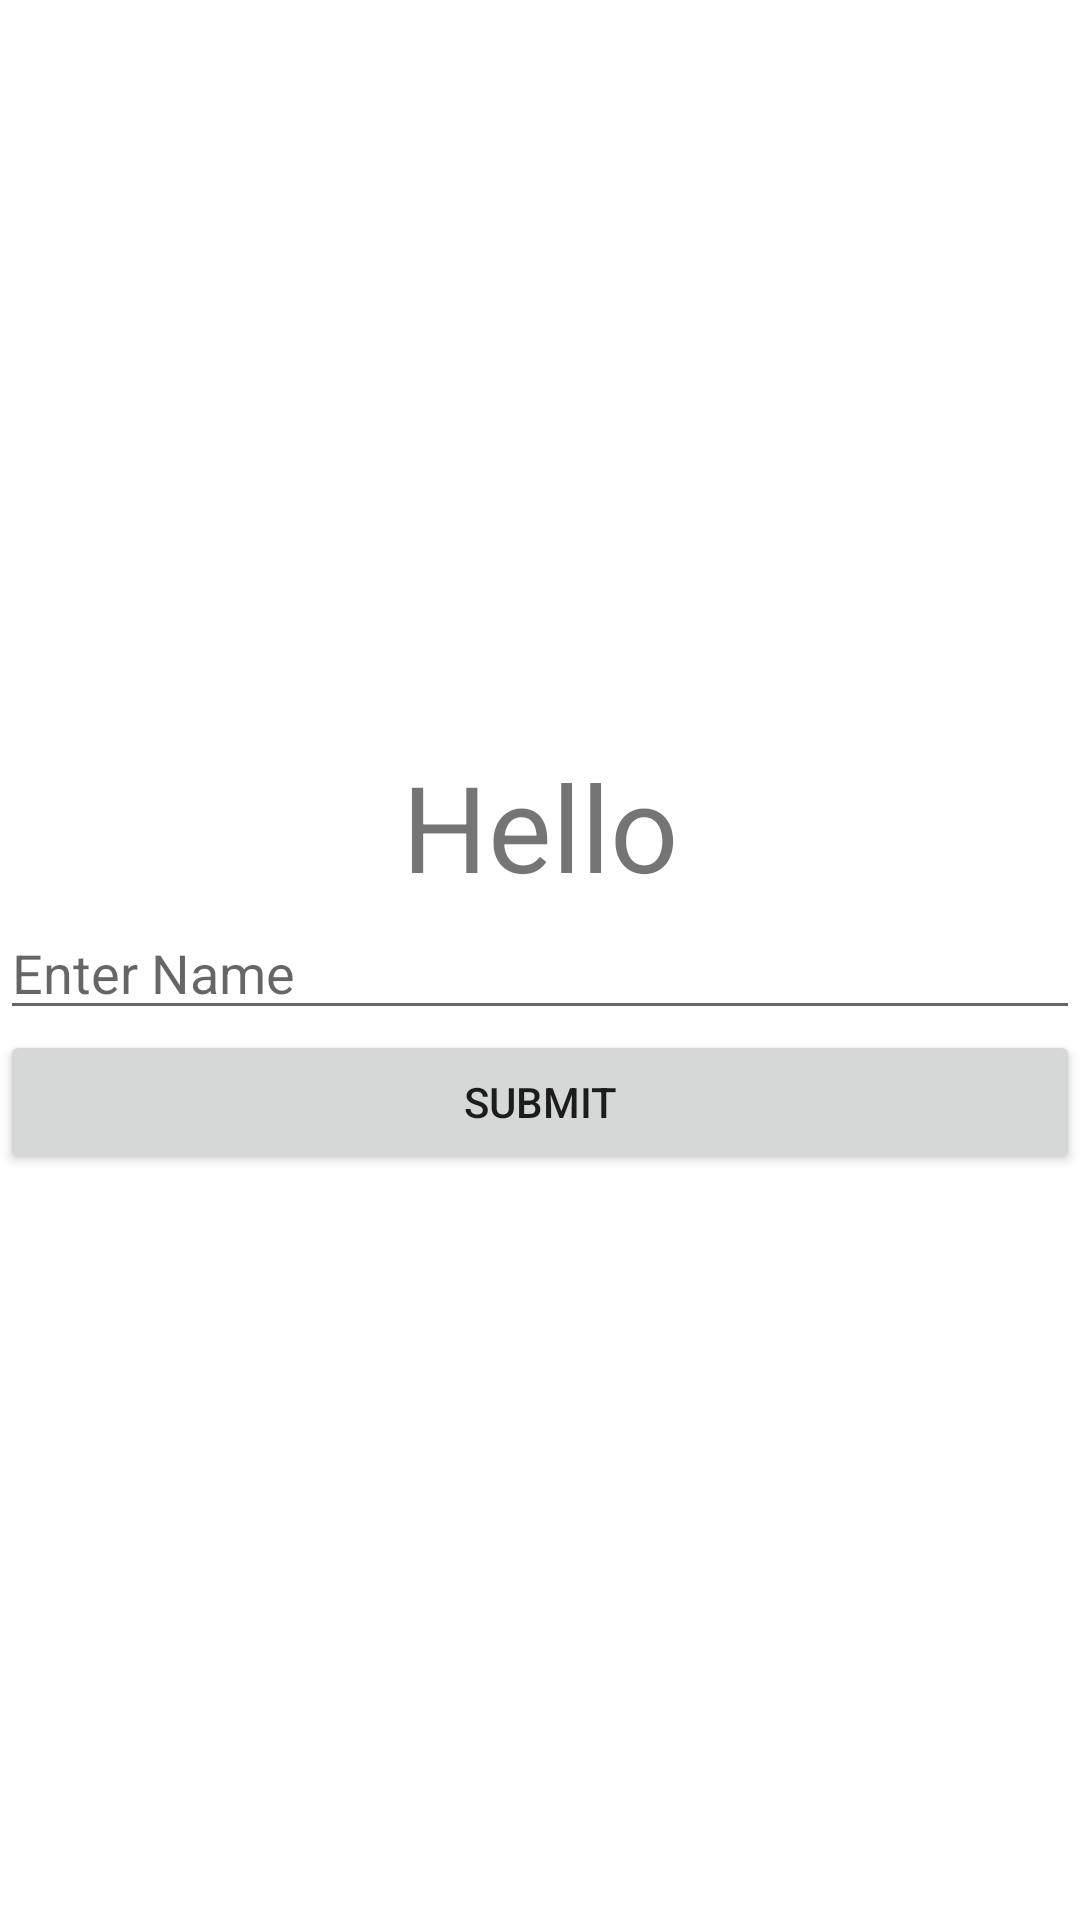

Here is an Android app screen rendered from its layout file. Give the layout XML and the strings, colors and styles it references.
<!-- AndroidManifest.xml: application theme Theme.BindingMyApplication -->
<!-- res/layout/activity_main.xml -->
<?xml version="1.0" encoding="utf-8"?>
<LinearLayout xmlns:android="http://schemas.android.com/apk/res/android"
    xmlns:app="http://schemas.android.com/apk/res-auto"
    xmlns:tools="http://schemas.android.com/tools"
    android:layout_width="match_parent"
    android:layout_height="match_parent"
    android:orientation="vertical"
    android:gravity="center"
    tools:context=".MainActivity">

    <TextView
        android:layout_width="wrap_content"
        android:layout_height="wrap_content"
        android:text="Hello"
        android:textSize="40dp"
        app:layout_constraintBottom_toBottomOf="parent"
        app:layout_constraintEnd_toEndOf="parent"
        app:layout_constraintStart_toStartOf="parent"
        app:layout_constraintTop_toTopOf="parent" />

    <EditText
        android:id="@+id/et1"
        android:layout_width="match_parent"
        android:layout_height="wrap_content"
        android:hint="Enter Name"/>


 <Button
     android:id="@+id/btn"
     android:layout_width="match_parent"
     android:layout_height="wrap_content"
     android:text="SUBMIT">
 </Button>
</LinearLayout>
<!-- resources referenced by this layout -->
<resources>
  <style name="Theme.BindingMyApplication" parent="Theme.MaterialComponents.DayNight.DarkActionBar">
          
          <item name="colorPrimary">@color/purple_500</item>
          <item name="colorPrimaryVariant">@color/purple_700</item>
          <item name="colorOnPrimary">@color/white</item>
          
          <item name="colorSecondary">@color/teal_200</item>
          <item name="colorSecondaryVariant">@color/teal_700</item>
          <item name="colorOnSecondary">@color/black</item>
          
          <item name="android:statusBarColor" tools:targetApi="l">?attr/colorPrimaryVariant</item>
          
      </style>
  <!-- not gathered from this repository: default colours our renderer supplied (Android Studio template values) -->
  <color name="purple_500">#FF6200EE</color>
  <color name="purple_700">#FF3700B3</color>
  <color name="teal_200">#FF03DAC5</color>
  <color name="teal_700">#FF018786</color>
  <color name="black">#FF000000</color>
  <color name="white">#FFFFFFFF</color>
</resources>
